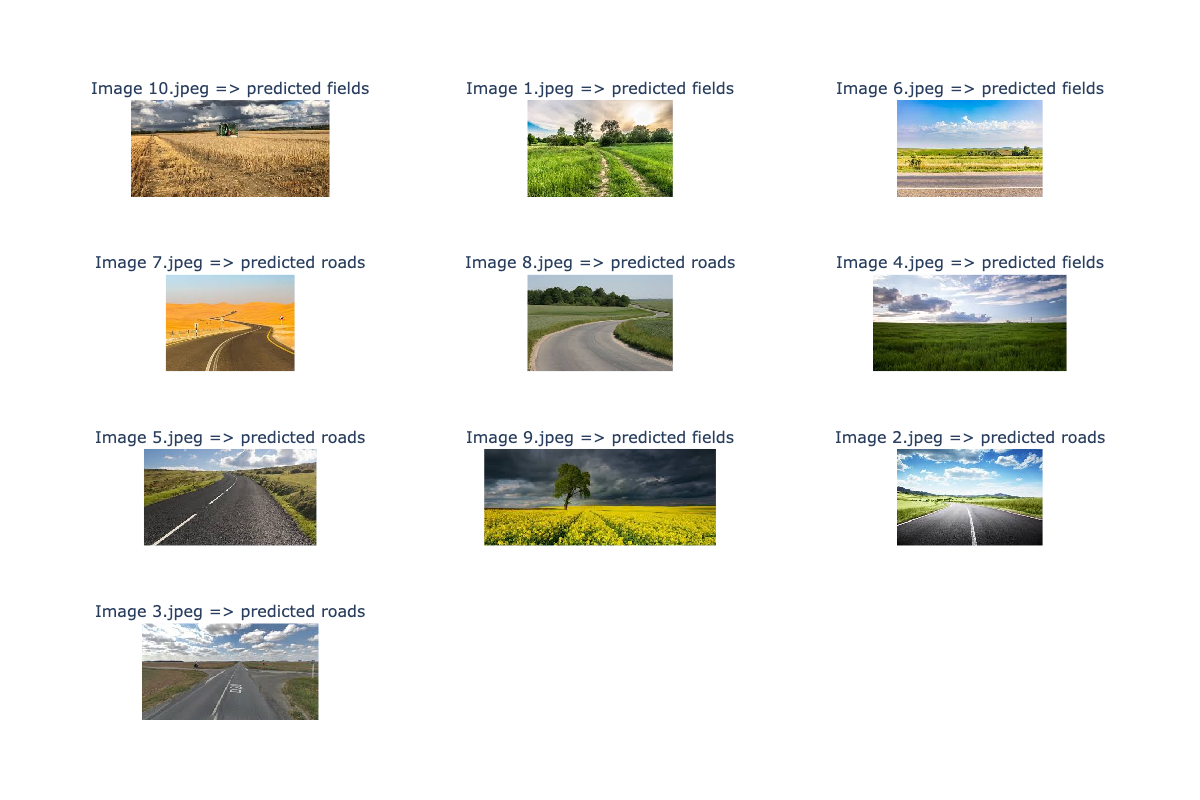

The data file committed next to this chart (first rows):
, files, predictions
0, dataset/test_images/10.jpeg, fields
1, dataset/test_images/1.jpeg, fields
2, dataset/test_images/6.jpeg, fields
3, dataset/test_images/7.jpeg, roads
4, dataset/test_images/8.jpeg, roads
5, dataset/test_images/4.jpeg, fields
6, dataset/test_images/5.jpeg, roads
7, dataset/test_images/9.jpeg, fields
8, dataset/test_images/2.jpeg, roads
9, dataset/test_images/3.jpeg, roads
